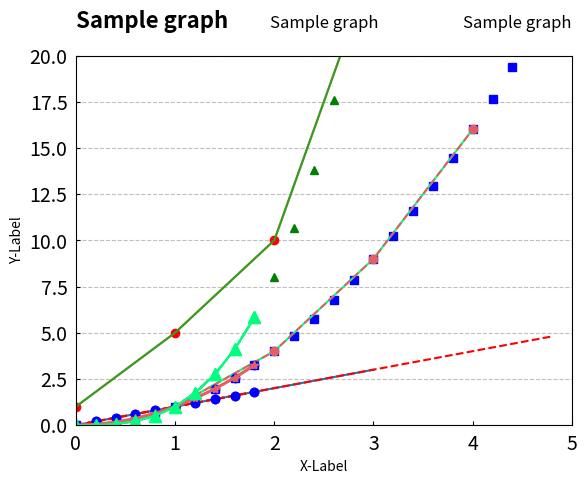

Write the Python code that produced this figure.
# Matplotlib 기본사용
"""
Matplotlib 라이브러리를 이용해서 그래프그리기
"""

#Pyplot소개
'''
matplotlib.pyplot은
Matplotlib을 MATLAB과 비슷하게 동작하도록 하는 명령어 스타일의 함수모음
각각의 pyplot하a수를 사용해 그림(figure)에 변화를 줄수있다
예) 그림을 만들어 플롯영역만들고, 몇개의 라인을 플롯하고 라벨들로 꾸미는 등 일을 할 수있다.
'''

#기본그래프
'''
pyplot으로 어떤 값들을 시각화는것은 매우간단함
pyplot.plot()에 하나의 리스트를 입력하면 그래프가 그려짐

'''

import matplotlib.pyplot as plt

#matplotlib은 리스트의 값들이 y값들이라고 가정하고 x값들([0,1,2,3])을 자동으로 만듬
plt.plot([0,1,2,3])
plt.ylabel('y-label')
plt.show()

'''
plot()은 다재다능한 명령어라 임의의개수의 인자를 받을 수 있음
예를들어 아래와 같이 입력하면 x와y값을 그래프로 나타낼 수 있음
'''

plt.plot([0,1,2,3],[1,5,10,25])

###########속성#############
#1) 스타일지정하기
'''
색상과 선의 형태를 지정하는 포맷문자열을 세번째 인자에 입력
디폴트 포맷문자열음 'b-' 파란색(b) 선(-)을 의미
ro는 빨간색(red) 원형(o)를 의미
'''
#카페 게시글(marker종류)내용 참조

plt.plot([0,1,2,3],[1,5,10,25],'ro') 

#2) axis()이용해 축의 [xmin, xmax,ymin, ymax]범위 지정
plt.axis([0,6,0,20]) #리스트 형식으로 묶어야함
plt.show()


#여러개의그래프 그리기
'''
matplotlib에서 리스트만 가지고 작업하는 것은 제한적이라
Numpy의 어레이 함수를 사용한다

사실, 모든시퀀스는 내부적으로 Numpy어레이로 변환됨
'''

#3) 다양한 포맷스타일의 여러개의 라인을 하나의 그래프로 그리기

import numpy as np

#200ms간격으로 균일한 샘플된 기간
t=np.arange(0.,5.,0.2)

#빨간대쉬, 파란사각형, 녹색삼각형
plt.plot(t,t,'r--',t,t**2,'bs',t,t**3,'g^')
plt.show()

#4) Matplotlib라벨설정하기
'''
xlabel(),ylabel()함수
그래프의 x,y축에 대한 라벨을 설정할 수 있음
'''
plt.plot([0,1,2,3],[1,5,10,25])
plt.xlabel('xLabel')
plt.ylabel('yLabel')
plt.show()

'''
axis()에 [xmin,xmax,ymin,ymax]의 형태로 x,y축의 범위를 지정
입력 리스트는 꼭 네개의 값 [xmin,xmax,ymin,ymax]이 있어야 한다.

입력값이 없으면 데이터에 맞게 자동(Auto)으로 범위를 지정.
'''

# Matplotlib 색깔 지정하기
# 자주 사용하는 색깔 외에도 다양한 색상을 지정할 수 있다.

import matplotlib.pyplot as plt

'''
plot()에 color = 'springgreen' 과 같이 입력해주면, springgreen에 해당하는 색깔이 지정된다.
'''

plt.plot([1,2,3,4], [1,4,9,16], color = 'springgreen')
plt.xlabel('X-Label')
plt.ylabel('Y-Label')
plt.axis([0,5,0,20])
plt.show()

# Matplotlib 색깔 지정하기2
'''
16진수 코드(hex code)로도 색깔을 지정할 수 있다.
색깔, 마커와 선의 종류까지 모두 지정.
'''
import matplotlib.pyplot as plt
'''
색깔은 '#e35f62'와 같이 16진수로, 마커는 circle, 선 종류는 대쉬(dashed)로 지정
'''
plt.plot([1,2,3,4],[1,4,9,16], color='#e35f62', marker='o', linestyle='--')
plt.xlabel('X-Label')
plt.ylabel('Y-Label')
plt.axis([0,5,0,20])
plt.show()

# Matplotlib 여러 곡선 그리기
# 세 개의 곡선을 하나의 그래프에 그리기.

import matplotlib.pyplot as plt
import numpy as np

'''
Numpy를 사용해서 array를 생성
numpy.arange()
주어진 간격에 따라 균일한 array를 생성한다.
'''

a = np.arange(5)
b = np.arange(1, 5)
c = np.arange(2, 10, 2)

print(a) # [0 1 2 3 4]
print(b) # [1 2 3 4]
print(c) # [2 4 6 8]

'''
array a는 [0. , 0.2, 0.4, 0.6, 0.8, 1. , 1.2, 1.4, 1.6, 1.8]
'''
a = np.arange(0, 2, 0.2)

'''
plot() 에 x 값, y 값, 스타일을 순서대로 세 번씩 입력하면, 
세 개의 곡선(y=x, y=x^2, y=x^3)이 동시에 그려진다.
'''
plt.plot(a, a, 'r--',
         a, a**2, 'bo',
         a, a**3, 'g-.')
'''
'r-은' 빨간색(Red)의 대쉬(Dashed) 스타일 선,
'bo'는 파란색(Blue) 의 Circle 마커,
'g-.'은 녹색(Green)의 대쉬-닷(Dash-dot) 스타일 선을 의미.
'''
plt.show()

# 세 개의 곡선의 세세한 스타일을 설정할 수 있다.
import matplotlib.pyplot as plt
import numpy as np

a = np.arange(0, 2, 0.2)

# 첫 번째 곡선의 스타일은 'bo'로,
plt.plot(a, a, 'bo')

# 두 번째 곡선은 color='#e35f62', marker='*', linewidth=2로,
plt.plot(a, a**2, color='#e35f62', marker='*', linewidth = 2)

# 세 번째 곡선은 color='springgreen, marker='^', markersize=9로
plt.plot(a, a**3, color='springgreen', marker='^', markersize=9)


# Matplotlib 그리드와 틱 설정하기
'''
grid() 와 tick_params() 를 이용해서
그래프의 그리드와 틱의 스타일을 설정할 수 있다.
'''
import matplotlib.pyplot as plt
import numpy as np

a = np.arange(0, 2, 0.2)

plt.plot(a, a, 'bo')
plt.plot(a, a**2, color='#e35f62', marker='*', linewidth = 2)
plt.plot(a, a**3, color='springgreen', marker='^', markersize=9)

'''
그리드가 표시되도록 하려면,
grid() 의 첫 번째 파라미터를 True로 설정.

axis = 'y'로 설정하면 y 축의 그리드만 표시.

alpha는 투명도로 설정합니다.
0으로 설정하면 투명하게,
1은 불투명하게 표시

linestyle을 대쉬(Dashed)로 설정.
'''
plt.grid(True, axis='y', color='gray', alpha=0.5, linestyle='--')

'''
tick_params() 를 이용해서 그래프의 틱(Tick)에 관련된 설정을 할 수 있다.

axis='both' 로 설정하면 x,y축의 틱에 모두적용.

direction='in' 으로 틱의 방향을 그래프 안 쪽을 ㅗ설정.

틱의 길이(length)를 3만큼으로 하고,
틱과 라벨의 거리(pad)를 6만큼.
틱 라벨의 크기(labelsize)를 14로 설정.
'''
plt.tick_params(axis='both', direction='in', length=3, pad=6, labelsize=14)
plt.show()


# Matplotlib 타이틀 설정하기
# title() 을 이용해서 그래프의 제목(타이틀)을 설정.
'''
plt.title()을 이용해서 그래프의 타이틀을 'Sample graph'로 설정.
'''
plt.title('Sample graph')
plt.show()

# 2 - 위치와 오프셋
plt.title('Sample graph', loc = 'right', pad=20)
'''
loc ='right'로 설정하면,
타이틀이 그래프의 오른쪽 위에 나타나게 된다.

'left', 'center', 'right'로 설정할 수 있으며
디폴트는 'center'

pad = 20 은
타이틀과 그래프와의 간격(오프셋)을 포인트 단위로 설정.
'''

# 3- 폰트 설정
'''
fontdict 에 딕셔너리 형태로 폰트에 대한 설정을 입력할 수 있다.
'fontsize'를 16으로, 'fontweight'를 'bold'로 설정.

'fontsize'는 포인트 단위의 숫자를 입력하거나,
'smaller', 'x-large' 등의 상대적인 설정을 할 수 있다.

'fontweight'에는 'normal', 'bold', 'heavy', 'light', 'ultrabold', 'ultralight'의
설정을 할 수 있다.
'''
title_font = {
    'fontsize':16,
    'fontweight':'bold'
    }
plt.title('Sample graph',fontdict=title_font, loc = 'left', pad=20)
